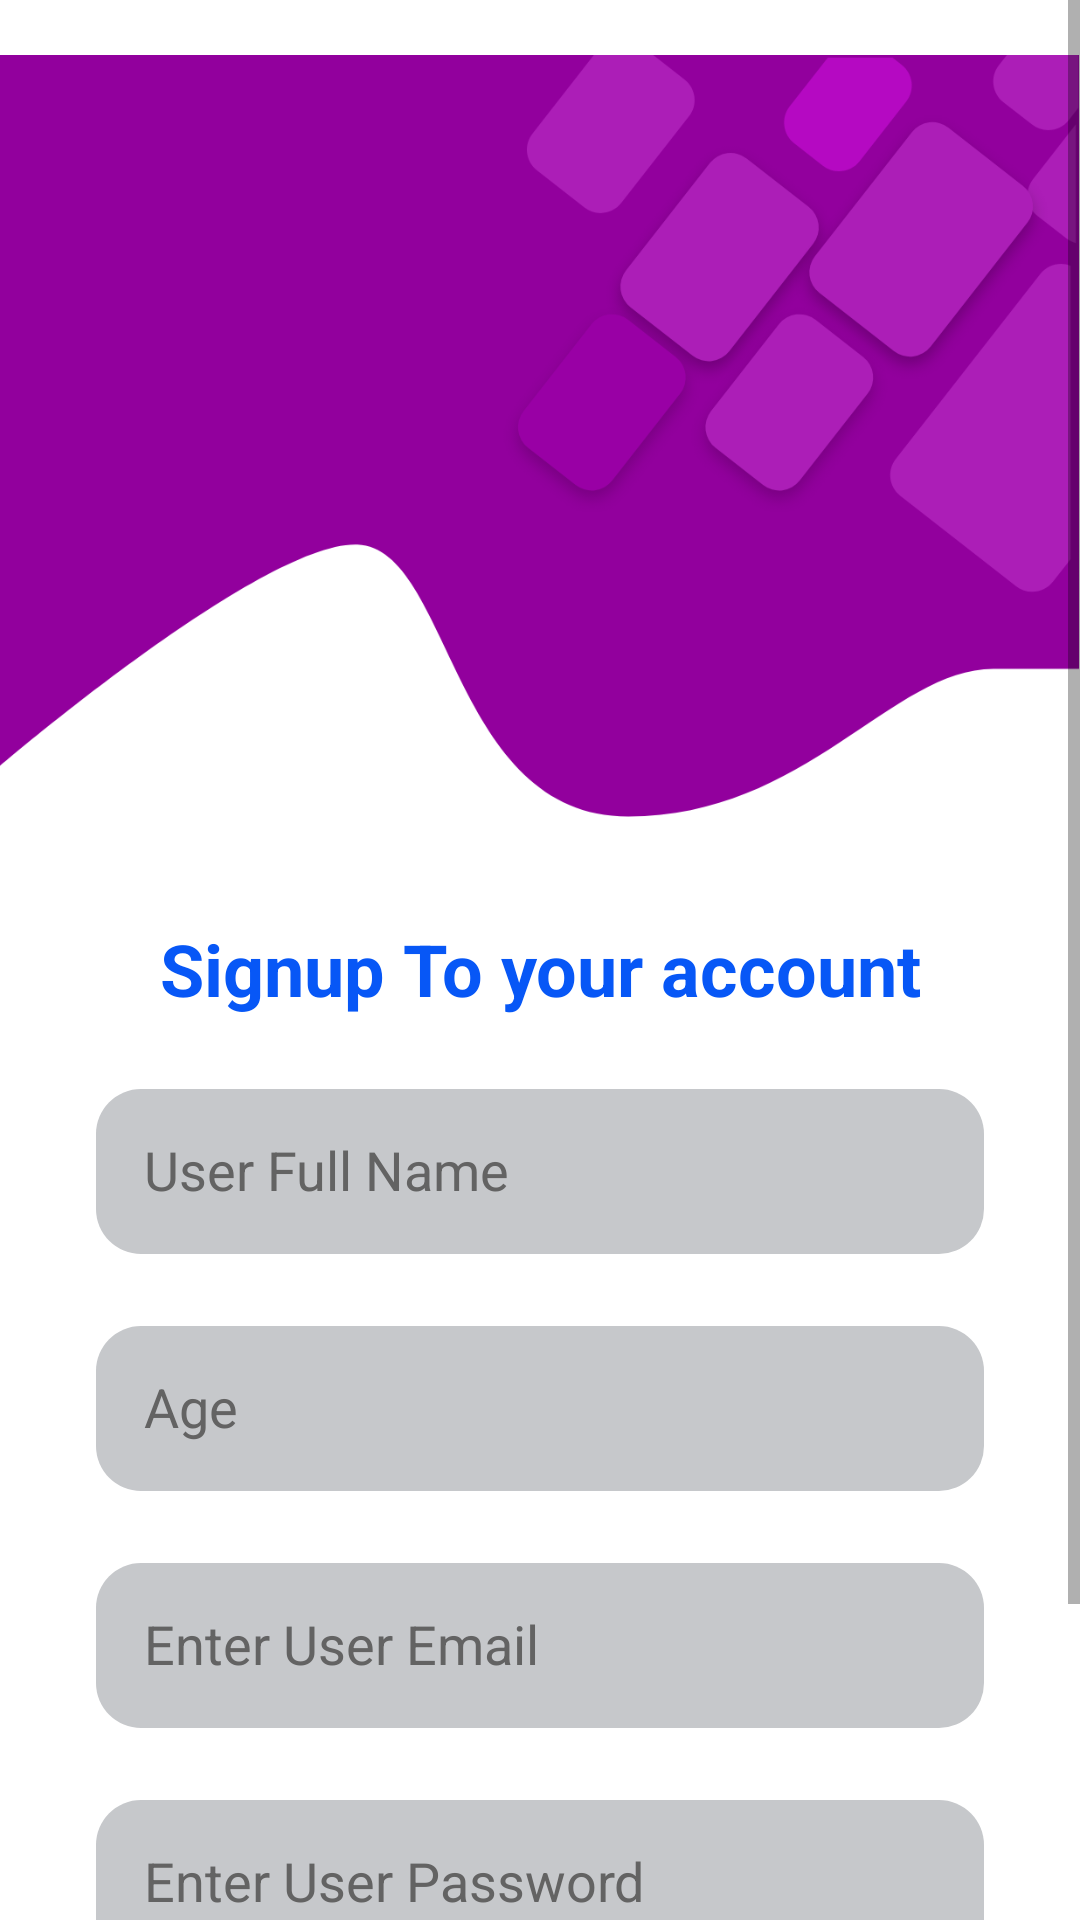

Produce the Android XML layout that renders to this screen, including the resource entries it uses.
<!-- AndroidManifest.xml: application theme Theme.AppCompat.Light -->
<!-- res/layout/activity_signup.xml -->
<?xml version="1.0" encoding="utf-8"?>
<androidx.constraintlayout.widget.ConstraintLayout xmlns:android="http://schemas.android.com/apk/res/android"
    xmlns:app="http://schemas.android.com/apk/res-auto"
    xmlns:tools="http://schemas.android.com/tools"
    android:layout_width="match_parent"
    android:layout_height="match_parent"
    android:background="#ffffff"
    tools:context=".User.SignupActivity">

    <ScrollView
        android:layout_width="match_parent"
        android:layout_height="match_parent"
        app:layout_constraintBottom_toBottomOf="parent"
        app:layout_constraintEnd_toEndOf="parent"
        app:layout_constraintStart_toStartOf="parent"
        app:layout_constraintTop_toTopOf="parent">

        <LinearLayout
            android:layout_width="match_parent"
            android:layout_height="wrap_content"
            android:orientation="vertical">

            <androidx.constraintlayout.widget.ConstraintLayout
                android:layout_width="match_parent"
                android:layout_height="wrap_content">

                <ImageView
                    android:id="@+id/imageView"
                    android:layout_width="wrap_content"
                    android:layout_height="wrap_content"
                    app:layout_constraintBottom_toBottomOf="parent"
                    app:layout_constraintEnd_toEndOf="parent"
                    app:layout_constraintStart_toStartOf="parent"
                    app:layout_constraintTop_toTopOf="parent"
                    app:layout_constraintVertical_bias="0.0"
                    app:srcCompat="@drawable/top_background" />

                <ImageView
                    android:id="@+id/imageView2"
                    android:layout_width="wrap_content"
                    android:layout_height="wrap_content"
                    app:layout_constraintBottom_toBottomOf="@+id/imageView"
                    app:layout_constraintEnd_toEndOf="parent"
                    app:layout_constraintStart_toStartOf="parent"
                    app:layout_constraintTop_toBottomOf="@+id/imageView"
                    app:srcCompat="@drawable/logo3" />
            </androidx.constraintlayout.widget.ConstraintLayout>

            <TextView
                android:id="@+id/textView"
                android:layout_width="match_parent"
                android:layout_height="wrap_content"
                android:layout_marginTop="16dp"
                android:text="Signup To your account"
                android:textAlignment="center"
                android:textColor="#0757F6"
                android:textSize="24sp"
                android:textStyle="bold" />


            <EditText
                android:id="@+id/newusername"
                android:layout_width="match_parent"
                android:layout_height="55dp"
                android:layout_marginStart="32dp"
                android:layout_marginTop="24dp"
                android:layout_marginEnd="32dp"
                android:background="@drawable/grey_edt_background"
                android:ems="10"
                android:hint="User Full Name"
                android:inputType="textPersonName"
                android:padding="16dp"
                android:textColorHint="#636363"
                android:textSize="18sp" />
            <EditText
                android:id="@+id/newuserage"
                android:layout_width="match_parent"
                android:layout_height="55dp"
                android:layout_marginStart="32dp"
                android:layout_marginTop="24dp"
                android:layout_marginEnd="32dp"
                android:background="@drawable/grey_edt_background"
                android:ems="10"
                android:hint="Age"
                android:inputType="number"
                android:padding="16dp"
                android:textColorHint="#636363"
                android:textSize="18sp" />
            <EditText
                android:id="@+id/newuseremail"
                android:layout_width="match_parent"
                android:layout_height="55dp"
                android:layout_marginStart="32dp"
                android:layout_marginTop="24dp"
                android:layout_marginEnd="32dp"
                android:background="@drawable/grey_edt_background"
                android:ems="10"
                android:hint="Enter User Email"
                android:inputType="textPersonName"
                android:padding="16dp"
                android:textColorHint="#636363"
                android:textSize="18sp" />

            <EditText
                android:id="@+id/newuserpassword"
                android:layout_width="match_parent"
                android:layout_height="55dp"
                android:layout_marginStart="32dp"
                android:layout_marginTop="24dp"
                android:layout_marginEnd="32dp"

                android:background="@drawable/grey_edt_background"
                android:ems="10"
                android:hint="Enter User Password"
                android:inputType="textPassword"
                android:padding="16dp"
                android:textColorHint="#636363"
                android:textSize="18sp" />

            <Button
                android:id="@+id/usersignupbutton"
                style="@android:style/Widget.Button"
                android:layout_width="match_parent"
                android:layout_height="55dp"
                android:layout_marginStart="32dp"
                android:layout_marginTop="24dp"
                android:layout_marginEnd="32dp"
                android:layout_marginBottom="32dp"
                android:background="@drawable/blue_btn_background"
                android:text="SignUp"
                android:textColor="#ffffff"
                android:textSize="22sp"
                android:textStyle="bold" />
            <ProgressBar
                android:id="@+id/usersignupprgs"
                android:layout_width="wrap_content"
                android:layout_height="wrap_content"
                android:layout_centerInParent="true"
                android:layout_gravity="center"
                android:indeterminate="true"
                android:visibility="gone"
                android:indeterminateDrawable="@drawable/progress_back">

            </ProgressBar>
        </LinearLayout>
    </ScrollView>
</androidx.constraintlayout.widget.ConstraintLayout>
<!-- resources referenced by this layout -->
<resources>
  <!-- drawable blue_btn_background (drawable-xxxhdpi) -->
  <?xml version="1.0" encoding="utf-8"?>
  <selector xmlns:android="http://schemas.android.com/apk/res/android">
  <item>
      <shape android:shape="rectangle">
          <solid android:color="#0754EE"/>
          <corners android:radius="100dp"/>
      </shape>
  </item>
  </selector>
  <!-- drawable grey_edt_background (drawable-xxxhdpi) -->
  <?xml version="1.0" encoding="utf-8"?>
  <selector xmlns:android="http://schemas.android.com/apk/res/android">
  <item>
      <shape android:shape="rectangle">
          <corners android:radius="15dp"/>
          <solid android:color="#C6C8CB"/>
      </shape>
  </item>
  </selector>
  <!-- drawable progress_back (drawable) -->
  <?xml version="1.0" encoding="utf-8"?>
  <rotate xmlns:android="http://schemas.android.com/apk/res/android"
      android:fromDegrees="0"
      android:pivotX="50"
      android:pivotY="50"
      android:toDegrees="360">
      <shape
          android:innerRadiusRatio="3"
          android:shape="ring"
          android:thicknessRatio="8"
          android:useLevel="false"
          >
          <size
              android:width="76dip"
              android:height="76dip" />
  
          <gradient
              android:angle="0"
              android:endColor="#00ffffff"
              android:startColor="@color/purple_700"
              android:type="sweep"
              android:useLevel="false"/>
  
      </shape>
  
  </rotate>
  <!-- drawable top_background: webp bitmap (drawable-hdpi, 5462 bytes) -->
  <color name="purple_700">#FF3700B3</color>
</resources>
